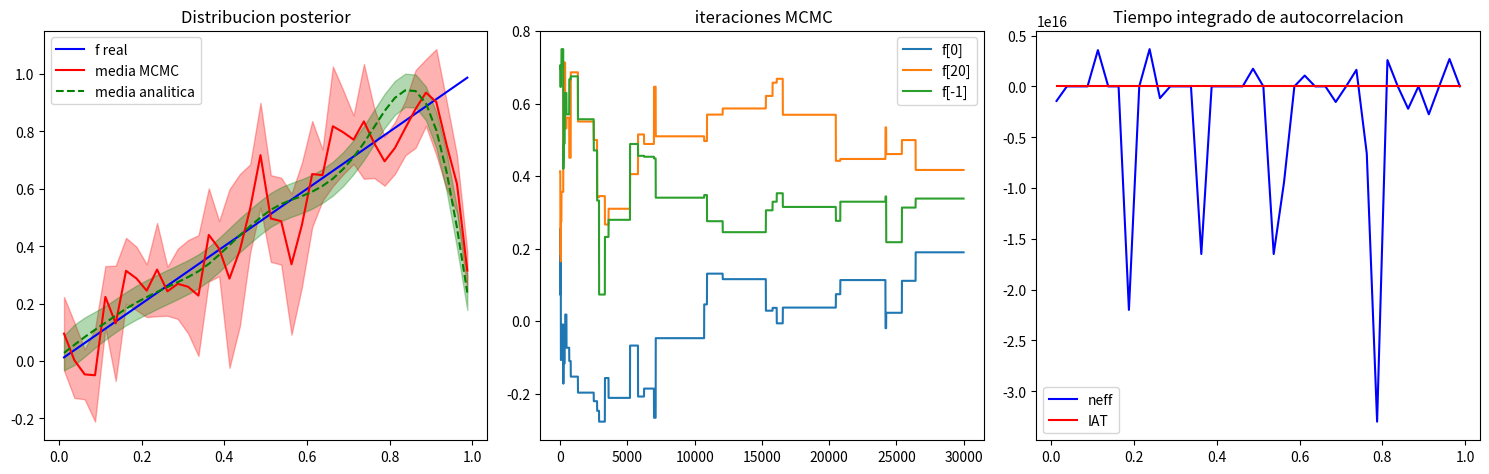

This figure's Python source:
import numpy as np
import matplotlib.pyplot as plt
from scipy.stats import multivariate_normal

def f(xi):
    return xi

def u_med(x):
    return x*(1-x)*(1+x)/6

def A(x,xi,h):
    n,m=x.shape[0],xi.shape[0]
    A_mat=np.zeros((n,m))
    for j in range(n):
        for i in range(m):
            x_j=x[j]
            xi_i=xi[i]
            if x_j<=xi_i:
                A_mat[j,i]=x_j*(1-xi_i)*h
            else:
                A_mat[j,i]=xi_i*(1-x_j)*h
    return A_mat

def Matriz_A(n):
    """Matriz del forward model para operar con vectores"""
    A = np.zeros((n, n))
    x = np.linspace(0, 1, n)
    dx = 1.0 / n

    for i in range(n):
        for j in range(n):
            xi_j = (j + 0.5) * dx
            if x[i] <= xi_j:
                A[i, j] = x[i] * (1 - xi_j) * dx
            else:
                A[i, j] = xi_j * (1 - x[i]) * dx

    return A

def b_ruido(b_exact,SNR):
    noise_std=np.std(b_exact)/SNR
    np.random.seed(42)
    noise=noise_std*np.random.normal(0,1,size=len(b_exact))
    b_noisy=b_exact+noise
    noise_level=np.linalg.norm(noise)
    return b_noisy,noise_level,noise_std

def Q(n_f,delta,h):
    Q_mat=np.zeros((n_f,n_f))
    for i in range(n_f):
        Q_mat[i,i]=2.0
        if i>0:
            Q_mat[i,i-1]=-1.0
        if i<n_f-1:
            Q_mat[i,i+1]=-1.0
    #Q_mat[0,0]=1.0
    #Q_mat[n_f-1,n_f-1]=1.0
    #Q_mat[0,1]=0.0
    #Q_mat[n_f-1,n_f-2]=0.0
    Q_mat=Q_mat*(delta)/(h**2)
    return Q_mat

def log_posterior(x,A_mat,b_data,lamb,Q_mat,mu):
    residual=b_data-A_mat@x
    log_likelihood=-0.5*lamb*(residual@residual)
    diff=x-mu
    log_prior=-0.5*(diff@(Q_mat@diff))
    return log_likelihood+log_prior

def Metropolis_Hastings(x,n_iter,A_mat,b_data,lamb,Q_mat,mu,gamma):
    x_i=x.copy()
    n_f=len(x_i)
    samples=np.zeros((n_iter,n_f))
    acceptance=0
    log_post_current=log_posterior(x_i,A_mat,b_data,lamb,Q_mat,mu)
    for it in range(n_iter):
        xp=x_i+gamma*np.random.randn(n_f)
        log_post_proposal=log_posterior(xp,A_mat,b_data,lamb,Q_mat,mu)
        log_alpha=log_post_proposal-log_post_current
        if np.log(np.random.rand())<log_alpha:
            x_i=xp.copy()
            log_post_current=log_post_proposal
            acceptance+=1
        samples[it]=x_i.copy()
    return samples

def discrepancy_principle(delta,A_mat,b_data,lamb,mu,h,n_f,noise_level):
    Q_mat=Q(n_f,delta,h)
    ATA=A_mat.T@A_mat
    ATb=A_mat.T@b_data
    posterior_cov=np.linalg.inv(lamb*ATA+Q_mat)
    posterior_mean=posterior_cov@(lamb*ATb+Q_mat@mu)
    residual=np.linalg.norm(A_mat@posterior_mean-b_data)
    return residual-noise_level

def find_delta(A_mat,b_data,lamb,mu,h,n_f,noise_level,delta_min=1e-6,delta_max=1e3,tol=1e-4):
    for _ in range(50):
        delta_mid=(delta_min+delta_max)/2
        res_mid=discrepancy_principle(delta_mid,A_mat,b_data,lamb,mu,h,n_f,noise_level)
        if abs(res_mid)<tol:
            return delta_mid
        res_min=discrepancy_principle(delta_min,A_mat,b_data,lamb,mu,h,n_f,noise_level)
        if res_min*res_mid<0:
            delta_max=delta_mid
        else:
            delta_min=delta_mid
    return (delta_min+delta_max)/2

def calculate_effective_sample_size(samples):
    n_iter,n_params=samples.shape
    samples_centered=samples-np.mean(samples,axis=0)
    neff=np.zeros(n_params)
    iat=np.zeros(n_params)
    for j in range(n_params):
        autocorr=np.correlate(samples_centered[:,j],samples_centered[:,j],mode='full')
        autocorr=autocorr[autocorr.size//2:]/autocorr[autocorr.size//2]
        pos_indices=np.where(autocorr>0)[0]
        max_lag=pos_indices[-1] if len(pos_indices)>0 else 0
        iat[j]=1+2*np.sum(autocorr[1:max_lag+1])
        neff[j]=n_iter/iat[j]
    return neff,iat

if __name__=="__main__":
    n=40
    a=0.0
    b=1.0
    gamma=0.1
    h=(b-a)/n
    xi=np.array([a+(i+0.5)*h for i in range(n)])
    #x_obs=np.linspace(a,b,n+1)[1:-1]
    x_obs=np.linspace(a,b,n)
    n_f=len(xi)
    
    A_ev=A(x_obs,xi,h)
    #A_ev=Matriz_A(n)
    b_ev=u_med(x_obs)
    b_ev_n,noise_level,noise_std=b_ruido(b_ev,100)
    
    lamb=1/(noise_std**2)
    mu=np.zeros(n_f)
    delta_opt=find_delta(A_ev,b_ev_n,lamb,mu,h,n_f,noise_level)
    Q_ev=Q(n_f,delta_opt,h)
    
    ATA=A_ev.T@A_ev
    ATb=A_ev.T@b_ev_n
    posterior_cov=np.linalg.inv(lamb*ATA+Q_ev)
    posterior_mean=posterior_cov@(lamb*ATb+Q_ev@mu)
    
    #x_ini=np.random.uniform(-3,3,n_f)
    x_ini=0.9*np.linspace(0,1,n_f)
    samples=Metropolis_Hastings(x_ini,30000,A_ev,b_ev_n,lamb,Q_ev,mu,gamma)
    burn_in=15000
    samples_post_burn=samples[burn_in:]
    f_mean_mcmc=np.mean(samples_post_burn,axis=0)
    f_std_mcmc=np.std(samples_post_burn,axis=0)
    
    neff,iat=calculate_effective_sample_size(samples_post_burn)
    
    plt.figure(figsize=(15,5))
    plt.subplot(1,3,1)
    plt.plot(xi,f(xi),'b-',label='f real')
    plt.plot(xi,f_mean_mcmc,'r-',label='media MCMC')
    plt.plot(xi,posterior_mean,'g--',label='media analitica')
    plt.fill_between(xi,f_mean_mcmc-2*f_std_mcmc,f_mean_mcmc+2*f_std_mcmc,alpha=0.3,color='red')
    plt.fill_between(xi,posterior_mean-2*np.sqrt(np.diag(posterior_cov)),posterior_mean+2*np.sqrt(np.diag(posterior_cov)),alpha=0.3,color='green')
    plt.legend()
    plt.title('Distribucion posterior')
    
    plt.subplot(1,3,2)
    plt.plot(samples[:,0],label='f[0]')
    plt.plot(samples[:,n_f//2],label=f'f[{n_f//2}]')
    plt.plot(samples[:,-1],label='f[-1]')
    plt.legend()
    plt.title(' iteraciones MCMC')
    
    plt.subplot(1,3,3)
    plt.plot(xi,neff,'b-',label='neff')
    plt.plot(xi,iat,'r-',label='IAT')
    plt.legend()
    plt.title('Tiempo integrado de autocorrelacion')
    plt.tight_layout()
    plt.savefig("T4_g1.pdf")
    plt.show()
    
    mu_mcmc=np.mean(samples_post_burn,axis=0)
    cov_mcmc=np.cov(samples_post_burn.T)
    
    G=multivariate_normal(mean=mu_mcmc,cov=cov_mcmc+1e-6*np.eye(n_f))
    N=5000
    f_samples=G.rvs(N)
    log_G=G.logpdf(f_samples)
    
    log_pi=np.zeros(N)
    for i in range(N):
        log_pi[i]=log_posterior(f_samples[i],A_ev,b_ev_n,lamb,Q_ev,mu)
    
    log_weights=log_pi-log_G
    M=np.max(log_weights)
    log_z0_num=M+np.log(np.mean(np.exp(log_weights-M)))
    
    n_obs=len(b_ev_n)
    Q_inv=np.linalg.inv(Q_ev)
    Lambda=lamb*np.eye(n_obs)+A_ev@Q_inv@A_ev.T
    sign,logdet=np.linalg.slogdet(Lambda)
    log_z0_ana=-0.5*n_obs*np.log(2*np.pi)-0.5*logdet-0.5*(b_ev_n@np.linalg.solve(Lambda,b_ev_n)-mu@Q_ev@mu)
    
    print(f'Media posterior (primeros 5 valores): {mu_mcmc[:5]}')
    print(f'Covarianza posterior (primeros 5x5):\n{cov_mcmc[:5,:5]}')
    print(f'log(z0) analitico: {log_z0_ana:.6f}')
    print(f'log(z0) numerico: {log_z0_num:.6f}')
    print(f'diferencia: {abs(log_z0_ana-log_z0_num):.6f}')
